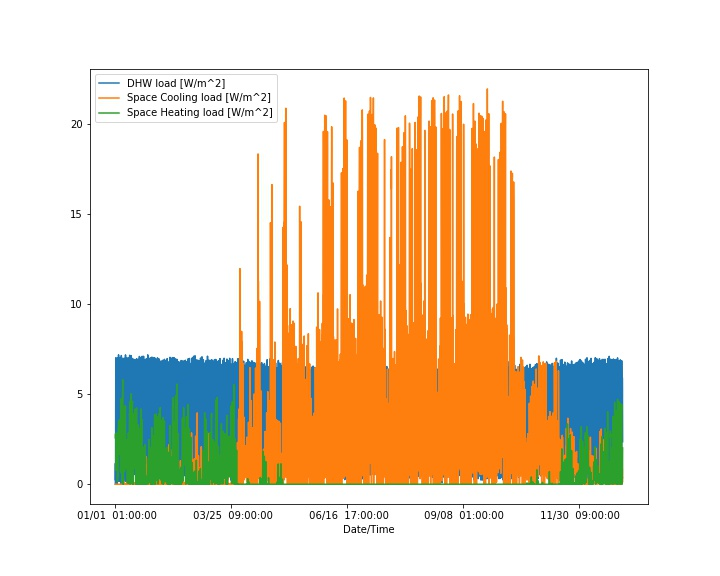

The file beside this chart, header and first rows:
Date/Time, Space Cooling load [W/m^2], Space Heating load [W/m^2], DHW load [W/m^2]
01/01  01:00:00, 0.0, 2.579, 0.0
01/01  02:00:00, 0.0, 2.66, 0.6191
01/01  03:00:00, 0.0, 2.746, 1.157
01/01  04:00:00, 0.0, 2.8, 0.2187
01/01  05:00:00, 0.0, 2.765, 1.559
01/01  06:00:00, 0.0, 2.553, 2.434
01/01  07:00:00, 0.0, 2.412, 5.769
01/01  08:00:00, 0.0, 2.354, 7.017
01/01  09:00:00, 0.0, 2.79, 6.991
01/01  10:00:00, 0.0, 2.028, 5.066
01/01  11:00:00, 0.0, 1.415, 6.234
01/01  12:00:00, 0.0, 1.095, 4.006
01/01  13:00:00, 0.0, 0.7703, 3.464
01/01  14:00:00, 0.0, 0.8276, 4.28
01/01  15:00:00, 0.0, 1.459, 2.778
01/01  16:00:00, 0.0, 1.669, 3.971
01/01  17:00:00, 0.0, 1.665, 3.13
01/01  18:00:00, 0.0, 1.515, 6.222
01/01  19:00:00, 0.0, 1.399, 5.741
01/01  20:00:00, 0.0, 1.089, 5.059
01/01  21:00:00, 0.0, 0.9727, 6.23
01/01  22:00:00, 0.0, 1.321, 4.332
01/01  23:00:00, 0.0, 2.045, 3.125
01/01  24:00:00, 0.0, 2.35, 2.438
01/02  01:00:00, 0.0, 2.675, 1.782
01/02  02:00:00, 0.0, 2.775, 0.0
01/02  03:00:00, 0.0, 2.843, 1.775
01/02  04:00:00, 0.0, 2.852, 0.0
01/02  05:00:00, 0.0, 2.797, 0.3096
01/02  06:00:00, 0.0, 2.69, 2.119
01/02  07:00:00, 0.0, 2.452, 6.982
01/02  08:00:00, 0.0, 2.167, 7.011
01/02  09:00:00, 0.0, 2.004, 6.992
01/02  10:00:00, 0.0, 1.137, 5.456
01/02  11:00:00, 0.0, 0.8213, 5.15
01/02  12:00:00, 0.0, 0.3186, 4.491
01/02  13:00:00, 0.0, 0.1413, 4.309
01/02  14:00:00, 0.0, 0.1894, 4.13
01/02  15:00:00, 0.0, 0.3674, 2.619
01/02  16:00:00, 0.0, 0.5954, 3.099
01/02  17:00:00, 0.0, 0.492, 4.328
01/02  18:00:00, 0.0, 0.4088, 4.926
01/02  19:00:00, 0.0, 0.6804, 6.378
01/02  20:00:00, 0.0, 0.7329, 5.391
01/02  21:00:00, 0.0, 0.7999, 5.954
01/02  22:00:00, 0.0, 0.8357, 3.744
01/02  23:00:00, 0.0, 1.359, 4.309
01/02  24:00:00, 0.0, 1.813, 2.159
01/03  01:00:00, 0.0, 2.299, 1.745
01/03  02:00:00, 0.0, 2.559, 0.3095
01/03  03:00:00, 0.0, 2.775, 0.1544
01/03  04:00:00, 0.0, 2.941, 1.312
01/03  05:00:00, 0.0, 3.062, 0.3095
01/03  06:00:00, 0.0, 3.115, 2.434
01/03  07:00:00, 0.0, 3.042, 6.814
01/03  08:00:00, 0.0, 3.258, 7.181
01/03  09:00:00, 0.0, 3.518, 6.887
01/03  10:00:00, 0.0, 3.018, 5.226
01/03  11:00:00, 0.0, 2.472, 5.147
01/03  12:00:00, 0.0, 2.115, 4.496
... 8,700 more rows
